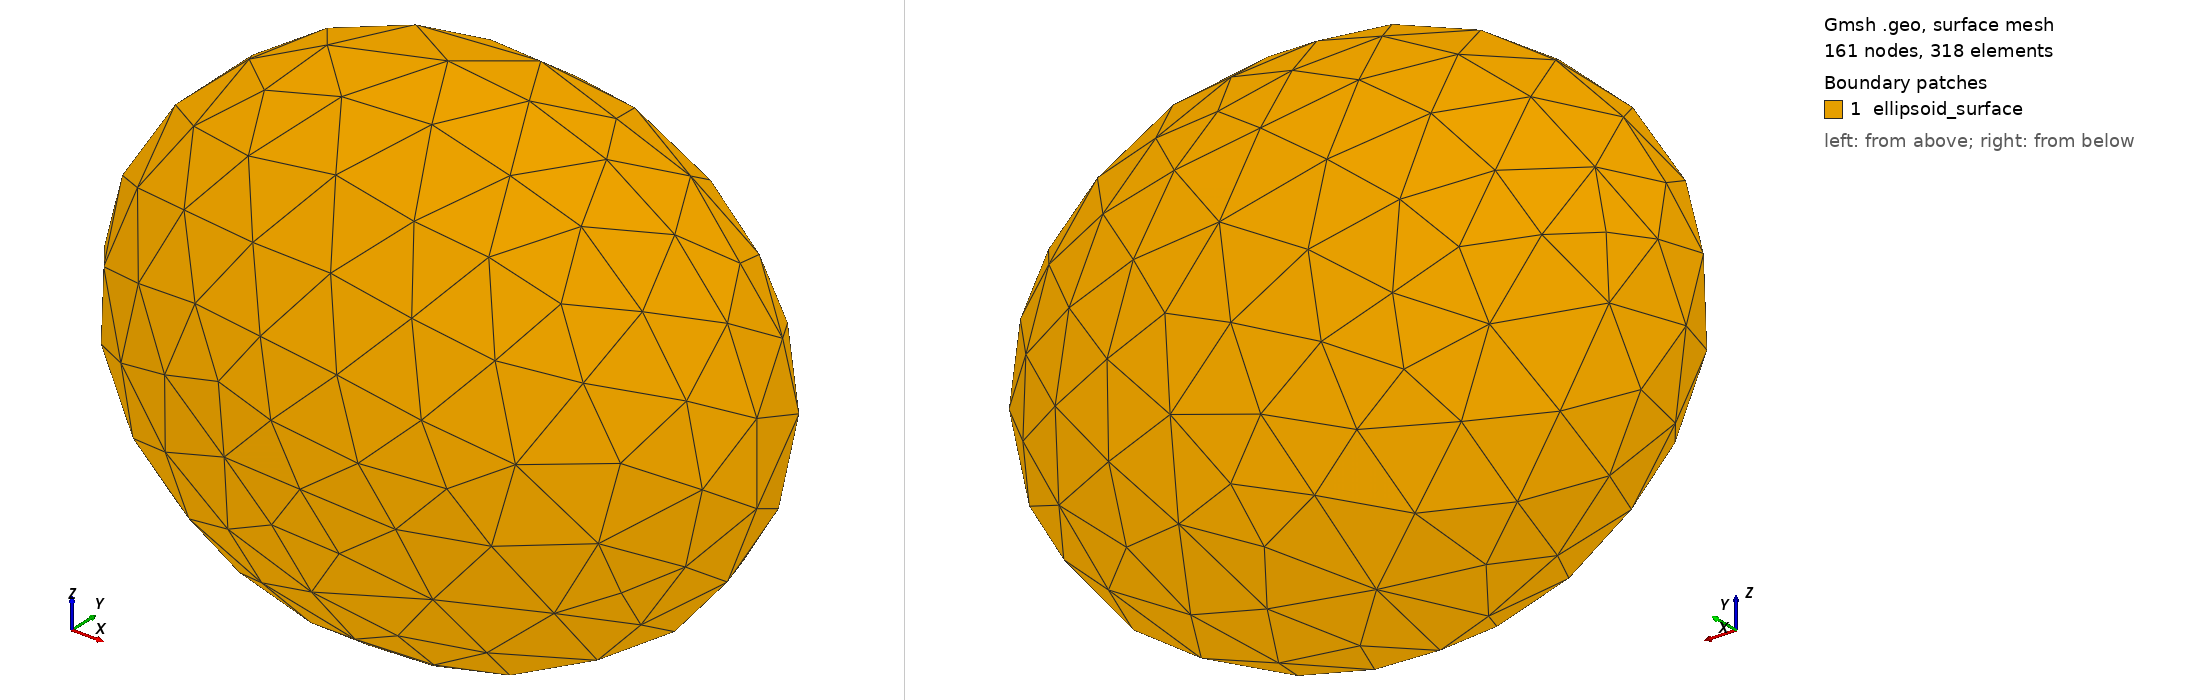

Gmsh geometry script, surface-meshed: 161 nodes, 318 surface elements. Boundary patches (legend numbers): 1 ellipsoid_surface. Left view from above one corner, right view from below the opposite corner. Legend entries are the model's physical surfaces. The drawing asked Gmsh for element sizes between 1% and 20% of the model's largest extent; the script's own settings can give other sizes.

=== ellipsoid_tumor.geo (drawn) ===
// Simple ellipsoid geometry for tumor
SetFactory("OpenCASCADE");

// Create ellipsoid
Sphere(1) = {0.5, 0.5, 0.5, 0.3};  // center (0.5,0.5,0.5), radius 0.3

// Scale to make it ellipsoidal
Dilate {{0.5, 0.5, 0.5}, {1.2, 0.8, 1.0}} {
  Volume{1};
}

// Set mesh size
Mesh.CharacteristicLengthMin = 0.05;
Mesh.CharacteristicLengthMax = 0.1;

// Physical groups for material assignment
Physical Volume("ellipsoid_tumor") = {1};

// IMPORTANT: Also create physical surface for visualization
Physical Surface("ellipsoid_surface") = {1};

// Generate 2D surface mesh first, then 3D
Mesh 2;
Mesh 3;
